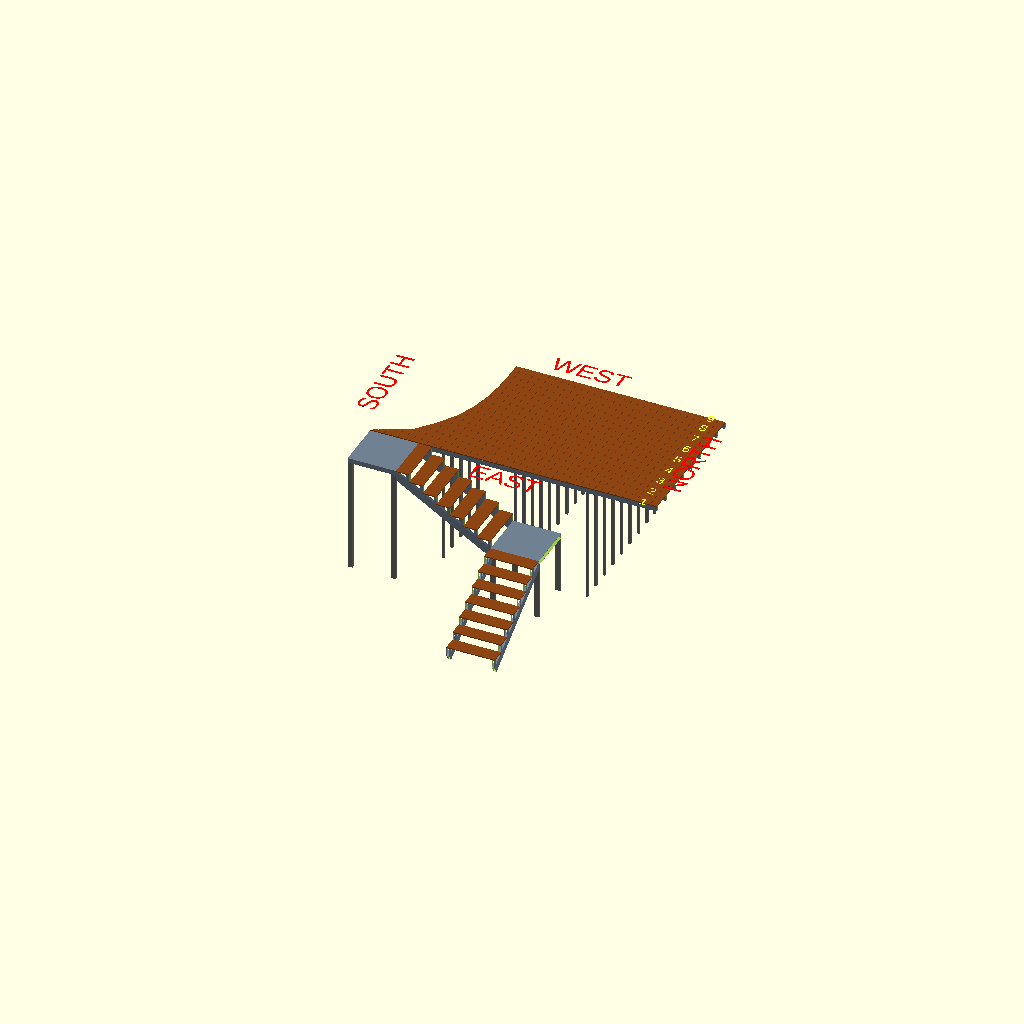
Cell 1: rendered with the file's own defaults.
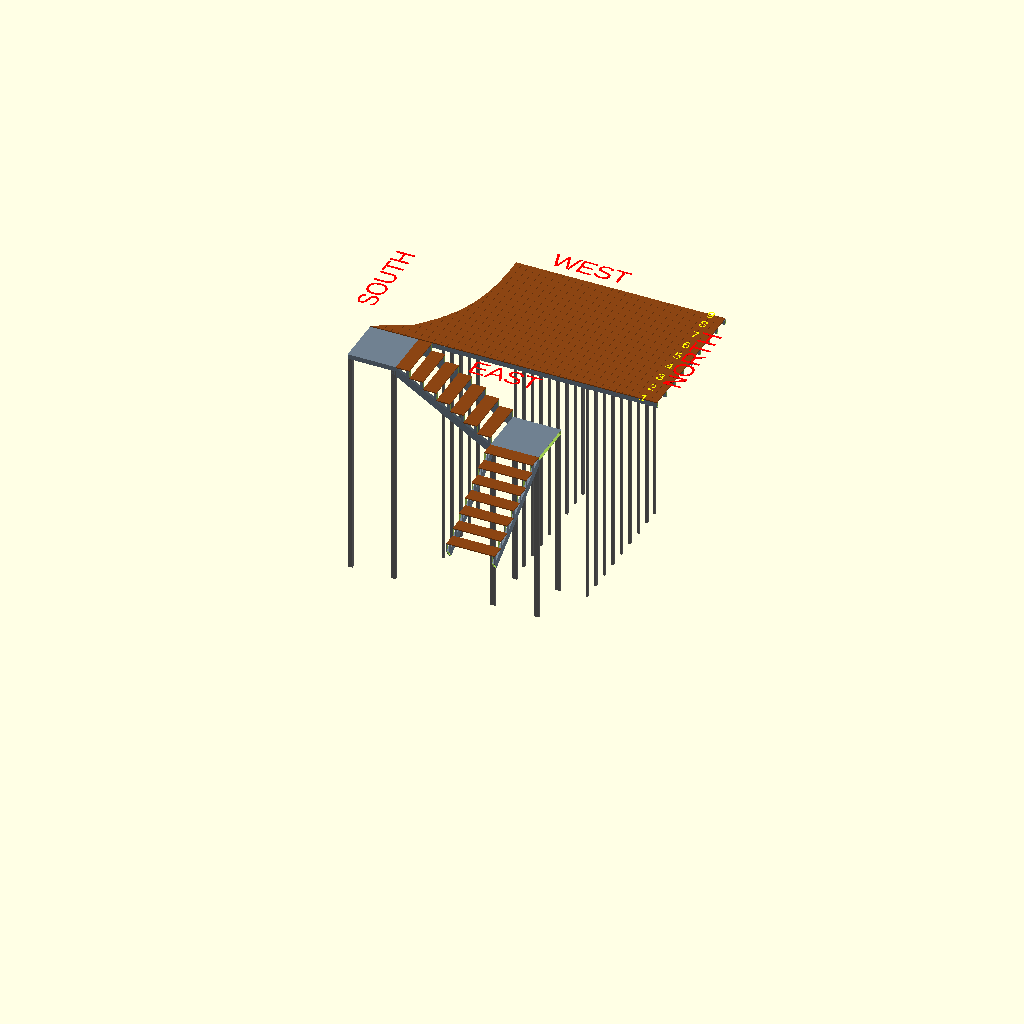
Cell 2 — deck_elev set to 4760, the other parameters unchanged.
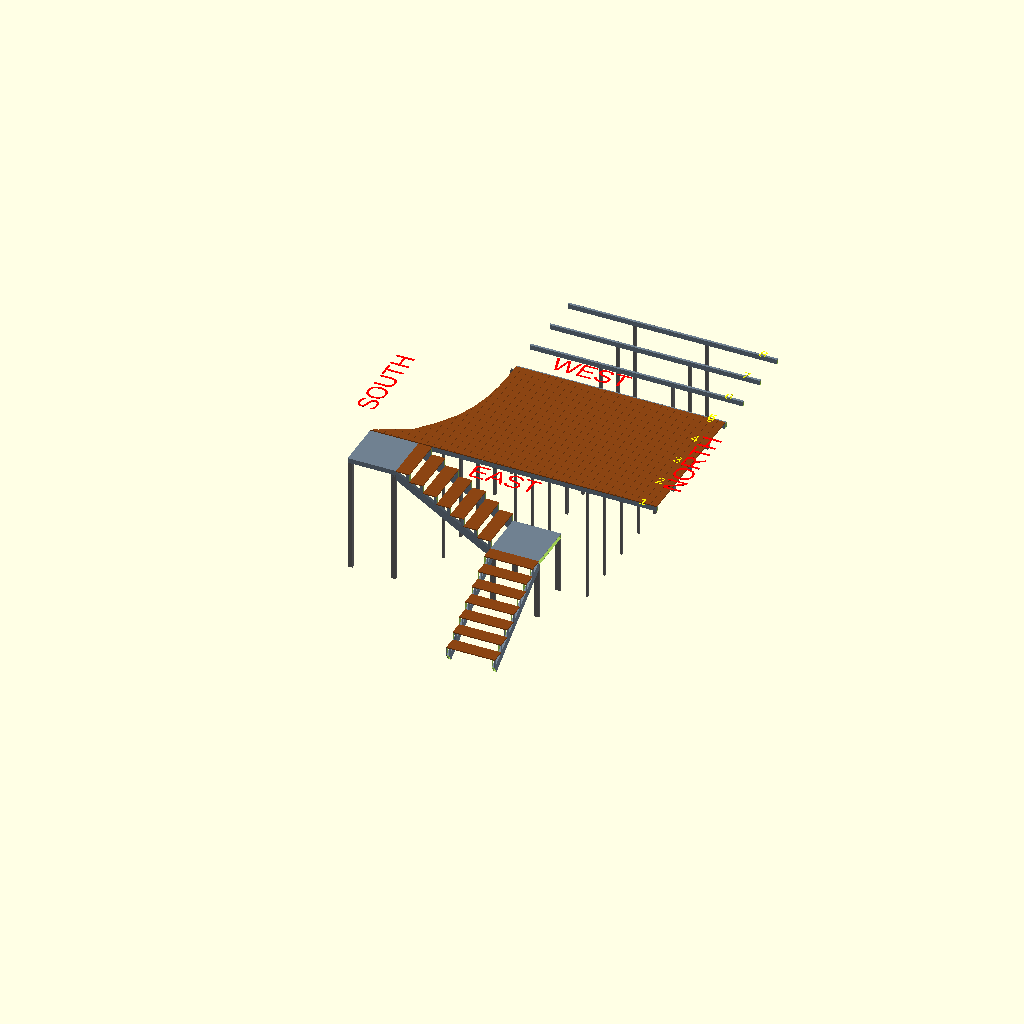
Cell 3 — bar_spacing set to 760, the other parameters unchanged.
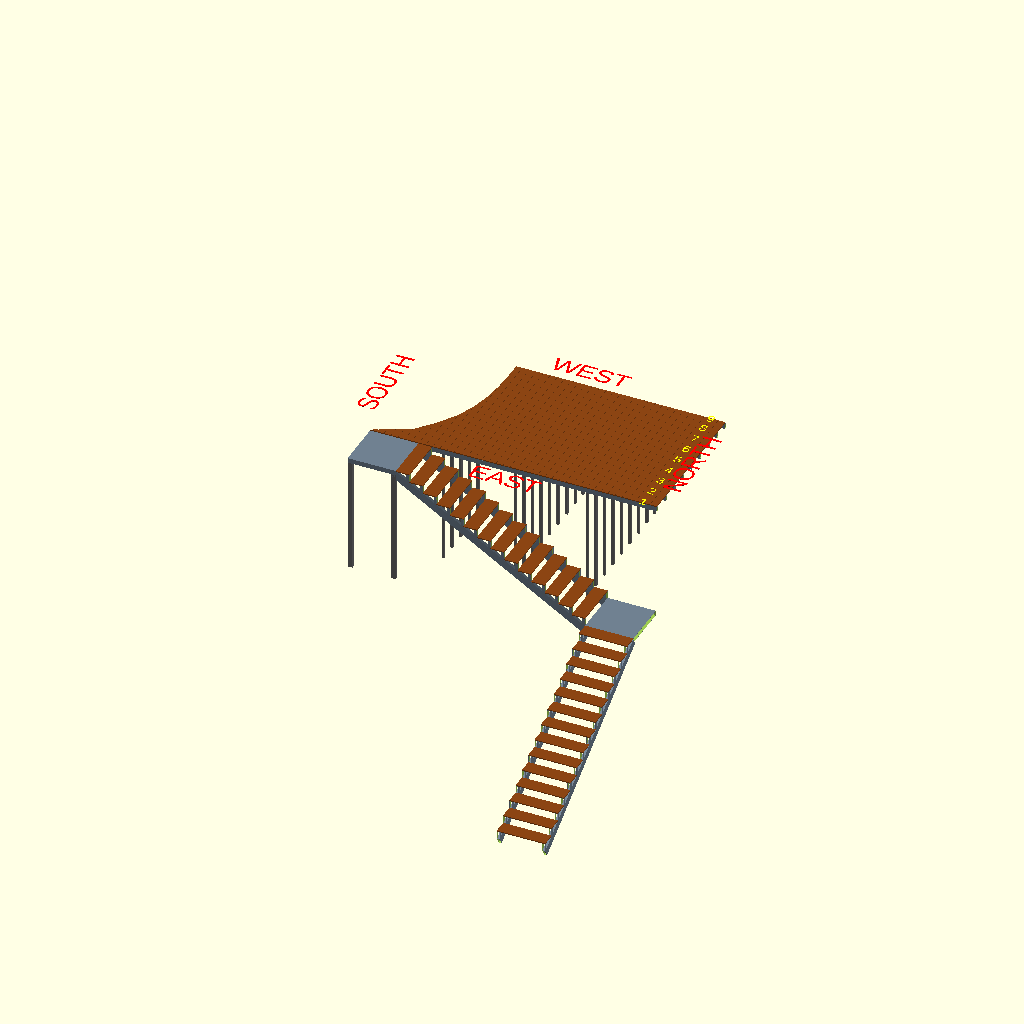
Cell 4 — num_steps set to 14, the other parameters unchanged.
One fixed orthographic camera (rotation 55°, 0°, 25°; colour scheme Cornfield) for every cell.
Source of the model, models/deck.scad:
// --- FULL DECK FRAME & PERFECTLY ALIGNED 2-STAGE STAIRS ---
show_labels = true;
$fn = 64;

// --- 1. MATERIAL GRADES & PROFILES ---
main_h = 100; main_w = 50; main_wall = 4.0;
joist_h = 100; joist_w = 50; joist_wall = 4.0;
pole_h = 100; pole_w = 50; pole_wall = 4.0;
ipe_thick = 20; ipe_w = 140; ipe_gap = 5;

// --- 2. DECK DIMENSIONS ---
deck_len = 5950; deck_wid = 3040;
deck_elev = 2380; // 14 steps * 170mm
bar_spacing = 380;
reductions = [0, 740, 1060, 1300, 1450, 1540, 1590, 1610, 1610];

// --- 3. STAIR SPECS ---
step_h = 170; step_tread = 280; step_w = 1000;
num_steps = 7;

// Welded steel stair profiles
stair_str_h    = 160;  // inclined stringer RHS height (perp to slope)
stair_str_w    = 60;   // inclined stringer RHS width
stair_str_wall = 4;

stair_slope_len = num_steps * sqrt(step_tread*step_tread + step_h*step_h);
stair_angle     = atan(step_h / step_tread);

// --- MODULES ---
module steel_rhs(l, w, h, wall) {
    difference() {
        color("SlateGray") cube([l, w, h]);
        translate([-1, wall, wall]) cube([l+2, w-(wall*2), h-(wall*2)]);
    }
}

module flush_pole(h, w_match, h_match) {
    color("DimGray")
    difference() {
        cube([h_match, w_match, h]);
        translate([pole_wall, pole_wall, -1]) cube([h_match-(pole_wall*2), w_match-(pole_wall*2), h+2]);
    }
}

// Single inclined RHS stringer. The TOP edge sits one ipe_thick below
// local z=0 so a full-width tread placed with its top at z=0 lands
// flush on the stringer at the back of step 0.
module straight_stringer() {
    translate([0, 0, -ipe_thick])
        rotate([0, stair_angle, 0])
            translate([0, 0, -stair_str_h])
                steel_rhs(stair_slope_len, stair_str_w, stair_str_h, stair_str_wall);
}

// Stair flight = 2 stringers + per step: 2 short vertical RHS risers
// welded on top of the stringers at the front of the tread + 1 Ipe
// tread spanning the full step width. Tread is supported at all 4
// corners (back on stringer tops, front on risers).
module stair_flight() {
    straight_stringer();
    translate([0, step_w - stair_str_w, 0]) straight_stringer();

    for (i = [0 : num_steps - 1]) {
        tread_top   = -i * step_h;
        z_str_front = -(i + 1) * step_h - ipe_thick;

        translate([(i + 1) * step_tread - stair_str_w, 0, z_str_front])
            steel_rhs(stair_str_w, stair_str_w, step_h, stair_str_wall);
        translate([(i + 1) * step_tread - stair_str_w, step_w - stair_str_w, z_str_front])
            steel_rhs(stair_str_w, stair_str_w, step_h, stair_str_wall);

        translate([i * step_tread, 0, tread_top - ipe_thick])
            color("SaddleBrown")
                cube([step_tread, step_w, ipe_thick]);
    }
}

// --- ASSEMBLY ---

// A. FULL DECK FRAME
translate([0, 0, deck_elev]) {
    difference() {
        union() {
            // 9 long bars (joists) with gradually reduced lengths
            for (i = [0 : 8]) {
                y = i == 0 ? 0 : (i == 8 ? deck_wid - main_w : i * bar_spacing);
                x_start = reductions[i];
                translate([x_start, y, 0]) steel_rhs(deck_len - x_start, main_w, main_h, main_wall);
            }

            // Ipe Wood (Parallel to 3040mm)
            for (x = [0 : ipe_w + ipe_gap : deck_len - ipe_w])
                translate([x, 0, main_h]) color("SaddleBrown") cube([ipe_w, deck_wid, ipe_thick]);

            // Add cross supports for IPE wood every 380 mm (for screwing)
            for (x_screw = [0 : 380 : deck_len])
                translate([x_screw, 0, main_h - joist_h])
                    steel_rhs(main_w, deck_wid, joist_h, joist_wall);
        }

        // Cutout for the South side arch
        translate([0, 0, -10])
            linear_extrude(main_h + ipe_thick + 20)
                polygon([
                    [-200, -200],
                    [-200, deck_wid + 200],
                    [1610, deck_wid + 200],
                    [1610, deck_wid],
                    [1610, 2660],
                    [1590, 2280],
                    [1540, 1900],
                    [1450, 1520],
                    [1300, 1140],
                    [1060, 760],
                    [740, 380],
                    [0, 0],
                    [0, -200]
                ]);
    }
}

// B. SUPPORT POLES (from ground up to deck, placed only where the deck is not cut by the arch)
for (i = [0 : 8]) {
    y = i == 0 ? 0 : (i == 8 ? deck_wid - main_w : i * bar_spacing);
    for (s = [1 : 3]) {
        x_supp = s * deck_len / 4;
        reduction = reductions[i];
        if (x_supp > reduction) {
            translate([x_supp, y + main_w/2 - pole_w/2, 0]) flush_pole(deck_elev, pole_w, pole_w);
        }
    }
}

// B. SUPPORT POLES (now included under each long bar, see above)

// C. STAIRCASE SYSTEM
// 1. Upper Podest (100x100cm)
translate([0, -1000, deck_elev]) {
    steel_rhs(1000, 1000, main_h, main_wall);

    // 2. Flight 1 (Parallel, descending in +X)
    // Lifted by main_h so the first tread top aligns with the podest deck surface.
    translate([1000, 0, main_h]) stair_flight();
}

// 3. Lower Podest (100x100cm)
p2_x = 1000 + (num_steps * step_tread);
p2_z = deck_elev - (num_steps * step_h);

translate([p2_x, -1000, p2_z]) {
    steel_rhs(1000, 1000, main_h, main_wall);

    // 4. Flight 2 (90-degree right turn, descending in -Y)
    // Same main_h lift so its first tread is flush with the lower podest top.
    rotate([0, 0, -90]) translate([0, 0, main_h]) stair_flight();
}

// 5. PODEST SUPPORT POSTS (welded vertical RHS legs)
// Upper podest: only front legs needed; back edge is welded to deck frame.
translate([0,            -1000, 0]) flush_pole(deck_elev, main_w, pole_h);
translate([1000 - pole_h, -1000, 0]) flush_pole(deck_elev, main_w, pole_h);

// Lower podest: free-standing, all four corners.
translate([p2_x,                 -1000,    0]) flush_pole(p2_z, main_w, pole_h);
translate([p2_x + 1000 - pole_h, -1000,    0]) flush_pole(p2_z, main_w, pole_h);
translate([p2_x,                 -main_w,  0]) flush_pole(p2_z, main_w, pole_h);
translate([p2_x + 1000 - pole_h, -main_w,  0]) flush_pole(p2_z, main_w, pole_h);

// --- COMPASS LABELS ---
//   y = 0          edge -> EAST   (upper podest is connected here)
//   y = deck_wid   edge -> WEST
//   x = 0          edge -> SOUTH  (short side nearest upper podest)
//   x = deck_len   edge -> NORTH
if (show_labels) {
    label_size = 400;
    label_z    = deck_elev + main_h + ipe_thick + 1;
    color("Red") {
        // y = 0 (long edge, near upper podest) = EAST
        translate([deck_len/2, -label_size - 200, label_z])
            linear_extrude(2) text("EAST", size = label_size, halign = "center");
        // y = deck_wid (long edge) = WEST
        translate([deck_len/2, deck_wid + 200, label_z])
            linear_extrude(2) text("WEST", size = label_size, halign = "center");
        // x = 0 (short edge, near upper podest) = SOUTH
        translate([-200, deck_wid/2, label_z]) rotate([0, 0, 90])
            linear_extrude(2) text("SOUTH", size = label_size, halign = "center");
        // x = deck_len (short edge) = NORTH
        translate([deck_len + 200, deck_wid/2, label_z]) rotate([0, 0, 90])
            linear_extrude(2) text("NORTH", size = label_size, halign = "center");
    }

    // Long-beam numbers (1 = east @ y=0 ... 9 = west @ y=deck_wid-main_w)
    // Labels sit on top of each beam at its NORTH end.
    beam_label_size = 200;
    beam_ys = [
        for (i = [0 : 8]) i == 0 ? 0 : (i == 8 ? deck_wid - main_w : i * bar_spacing)
    ];
    color("Yellow")
        for (i = [0 : len(beam_ys) - 1])
            translate([deck_len - 300, beam_ys[i] + main_w/2, label_z])
                linear_extrude(2)
                    text(str(i + 1), size = beam_label_size, halign = "center", valign = "center");
}
Parameter table extracted from the source (name, type, default, range or options):
show_labels: bool, default true
deck_elev: number, default 2380
bar_spacing: number, default 380
num_steps: number, default 7
stair_str_h: number, default 160
stair_str_w: number, default 60
stair_str_wall: number, default 4
